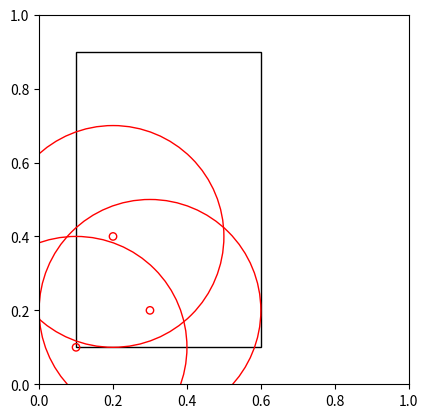

Write the Python code that produced this figure.
import matplotlib.pyplot as plt
import matplotlib.patches as patches
import numpy as np

class Room:
    def __init__(self, long, width, points=([0,0]), wifiNum=1):
        self.long = long
        self.width = width
        #self.height = height
        self.points = points
        self.wifiNum = wifiNum

        self.fig2 = plt.figure()
        self.ax2 = self.fig2.add_subplot(111, aspect='equal')

    def drawingRoom(self):

        #Drawing rectangle-room
        self.ax2.add_patch(
            patches.Rectangle(
                (0.1, 0.1), #coordinates of left-bottom point
                self.width,
                self.long,
                fill=False  # remove background
            )
        )
        for i in range(self.wifiNum):
            self.drawingWifiZone(self.points[i])
            print(self.points[i])
        plt.show()

    #Drawing circle-wifi zone
    def drawingWifiZone(self, center):
       self.ax2.add_patch(
           patches.Circle(
               center,
               radius=0.3,
               edgecolor="red",
               fill=False
           )
       )
       #Drawing circle-point of wifi router
       self.ax2.add_patch(
           patches.Circle(
               center,
               radius=0.01,
               edgecolor="red",
               fill=False
           )
       )


testRoom = Room(0.8, 0.5, points=([0.2, 0.4],[0.3, 0.2],[0.1,0.1]), wifiNum=3)
testRoom.drawingRoom()

